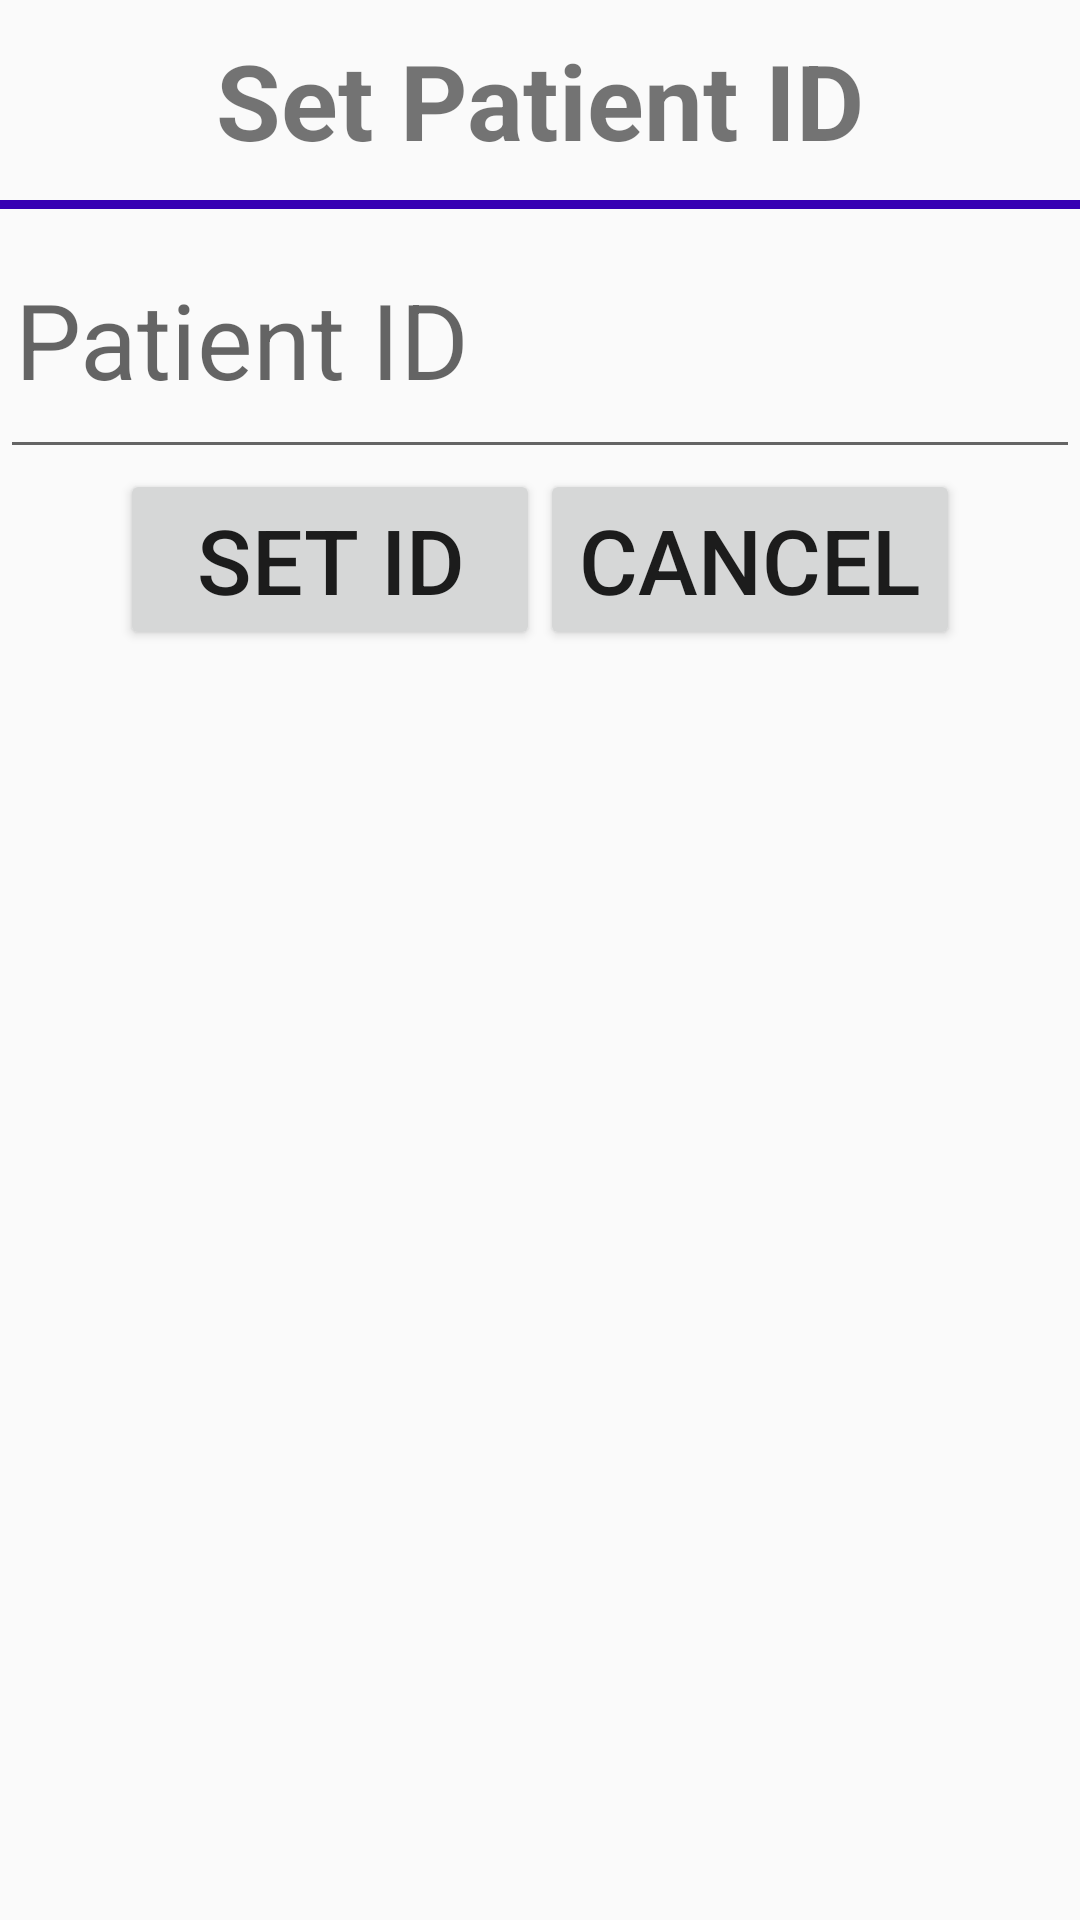

Write the Android layout XML for this screen, with the resource values it uses.
<!-- AndroidManifest.xml: application theme AppTheme.ColorBlind -->
<!-- res/layout/fragment_set_patient_id.xml -->
<RelativeLayout
    xmlns:android="http://schemas.android.com/apk/res/android"
    xmlns:tools="http://schemas.android.com/tools"
    android:layout_width="match_parent"
    android:layout_height="match_parent"
    tools:context="cmsc436.msproject.util.AlertFragment">

    <TextView
        android:id="@+id/patientLoginTitle"
        android:layout_width="match_parent"
        android:layout_height="wrap_content"
        android:background="@color/colorPrimary436"
        android:paddingTop="@dimen/margin"
        android:paddingBottom="@dimen/margin"
        android:gravity="center"
        android:textSize="@dimen/textSize"
        android:textStyle="bold"
        android:text="@string/patientIdTitle"/>

    <View
        android:id="@+id/lineSeparator"
        android:layout_width="match_parent"
        android:layout_height="3dp"
        android:layout_below="@+id/patientLoginTitle"
        android:background="@color/colorPrimaryDark"/>

    <EditText
        android:id="@+id/patientIdInput"
        android:layout_width="match_parent"
        android:layout_height="wrap_content"
        android:inputType="text"
        android:layout_below="@+id/lineSeparator"
        android:paddingTop="20dp"
        android:paddingBottom="20dp"
        android:paddingLeft="5dp"
        android:paddingRight="5dp"
        android:textSize="@dimen/textSize"
        android:hint="@string/patientId"/>

    <LinearLayout
        android:layout_width="match_parent"
        android:layout_height="wrap_content"
        android:orientation="horizontal"
        android:layout_below="@+id/patientIdInput"
        android:paddingBottom="10dp"
        android:paddingLeft="5dp"
        android:paddingRight="5dp"
        android:gravity="center">

        <Button
            android:id="@+id/setPatientIdBtn"
            android:layout_width="@dimen/fragmentBtnWidth"
            android:layout_height="wrap_content"
            android:textSize="@dimen/alertBtnTextSize"
            android:text="@string/setPatientIdBtnLabel"/>

        <Button
            android:id="@+id/cancelBtn"
            android:layout_width="@dimen/fragmentBtnWidth"
            android:layout_height="wrap_content"
            android:textSize="@dimen/alertBtnTextSize"
            android:text="@string/cancelLabel"/>
    </LinearLayout>
</RelativeLayout>
<!-- resources referenced by this layout -->
<resources>
  <dimen name="alertBtnTextSize">30dp</dimen>
  <dimen name="fragmentBtnWidth">140dp</dimen>
  <dimen name="margin">10dp</dimen>
  <dimen name="textSize">35dp</dimen>
  <string name="cancelLabel">Cancel</string>
  <string name="patientId">Patient ID</string>
  <string name="patientIdTitle">Set Patient ID</string>
  <string name="setPatientIdBtnLabel">Set ID</string>
  <style name="AppTheme.ColorBlind" parent="AppTheme">
          <item name="colorPrimary">@color/colorPrimary436</item>
          <item name="colorPrimaryDark">@color/colorPrimaryDark436</item>
          <item name="colorAccent">@color/colorAccent436</item>
      </style>
  <style name="AppTheme" parent="Theme.AppCompat.Light.NoActionBar">
          
          <item name="colorPrimary">@color/colorPrimary</item>
          <item name="colorPrimaryDark">@color/colorPrimaryDark</item>
          <item name="colorAccent">@color/colorAccent</item>
      </style>
  <!-- not gathered from this repository: default colours our renderer supplied (Android Studio template values) -->
  <color name="colorPrimary">#FF6200EE</color>
  <color name="colorPrimaryDark">#FF3700B3</color>
  <color name="colorAccent">#FF03DAC5</color>
</resources>
